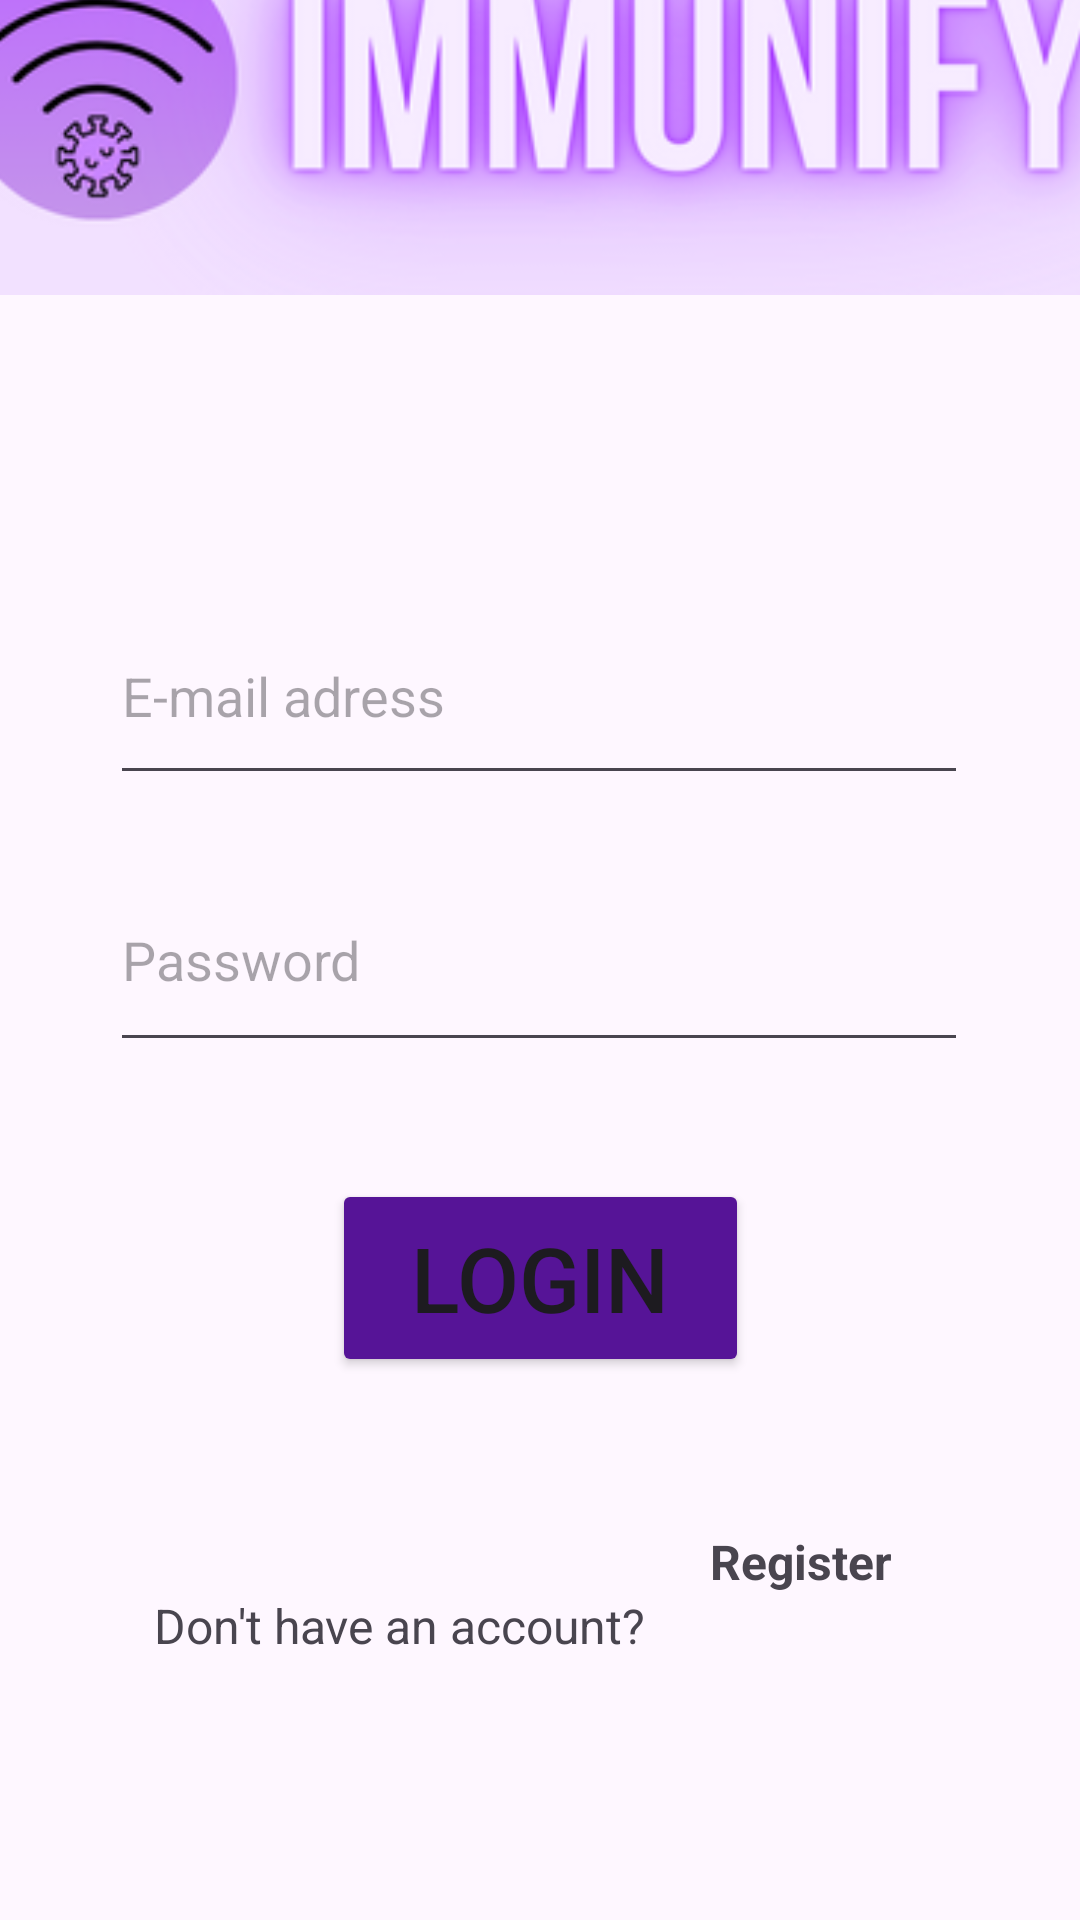

Produce the Android XML layout that renders to this screen, including the resource entries it uses.
<!-- AndroidManifest.xml: application theme Theme.MaddbTestApp2 -->
<!-- res/layout/activity_login.xml -->
<?xml version="1.0" encoding="utf-8"?>
<androidx.constraintlayout.widget.ConstraintLayout xmlns:android="http://schemas.android.com/apk/res/android"
    xmlns:app="http://schemas.android.com/apk/res-auto"
    xmlns:tools="http://schemas.android.com/tools"
    android:layout_width="match_parent"
    android:layout_height="match_parent"
    tools:context=".LoginActivity">


    <EditText
        android:id="@+id/inputPasswordL"
        android:layout_width="286dp"
        android:layout_height="71dp"
        android:layout_marginStart="62dp"
        android:layout_marginEnd="63dp"
        android:layout_marginBottom="39dp"
        android:ems="10"
        android:hint="Password"
        android:inputType="textPassword"
        android:textSize="18sp"
        app:layout_constraintBottom_toTopOf="@+id/loginButton"
        app:layout_constraintEnd_toEndOf="parent"
        app:layout_constraintStart_toStartOf="parent"
        app:layout_constraintTop_toBottomOf="@+id/inputEmailL" />

    <TextView
        android:id="@+id/textView4"
        android:layout_width="177dp"
        android:layout_height="44dp"
        android:layout_marginStart="70dp"
        android:layout_marginEnd="15dp"
        android:layout_marginBottom="122dp"
        android:gravity="center"
        android:text="Don't have an account?"
        android:textSize="16sp"
        app:layout_constraintBottom_toBottomOf="parent"
        app:layout_constraintEnd_toStartOf="@+id/registerTextView"
        app:layout_constraintStart_toStartOf="parent"
        app:layout_constraintTop_toBottomOf="@+id/loginButton" />

    <TextView
        android:id="@+id/registerTextView"
        android:layout_width="67dp"
        android:layout_height="48dp"
        android:layout_marginTop="60dp"
        android:layout_marginEnd="82dp"
        android:layout_marginBottom="118dp"
        android:clickable="true"
        android:gravity="center_vertical"
        android:text="Register"
        android:textSize="16sp"
        android:textStyle="bold"
        app:layout_constraintBottom_toBottomOf="parent"
        app:layout_constraintEnd_toEndOf="parent"
        app:layout_constraintStart_toEndOf="@+id/textView4"
        app:layout_constraintTop_toBottomOf="@+id/loginButton" />

    <Button
        android:id="@+id/loginButton"
        android:layout_width="139dp"
        android:layout_height="66dp"
        android:layout_marginStart="136dp"
        android:layout_marginEnd="136dp"
        android:layout_marginBottom="61dp"
        android:backgroundTint="@color/button_purple"
        android:text="LOGIN"
        android:textSize="30sp"
        app:cornerRadius="10dp"
        app:layout_constraintBottom_toTopOf="@+id/textView4"
        app:layout_constraintEnd_toEndOf="parent"
        app:layout_constraintStart_toStartOf="parent"
        app:layout_constraintTop_toBottomOf="@+id/inputPasswordL" />

    <EditText
        android:id="@+id/inputEmailL"
        android:layout_width="286dp"
        android:layout_height="69dp"
        android:layout_marginStart="62dp"
        android:layout_marginTop="97dp"
        android:layout_marginEnd="63dp"
        android:layout_marginBottom="18dp"
        android:ems="10"
        android:hint="E-mail adress"
        android:inputType="textEmailAddress"
        android:textSize="18sp"
        app:layout_constraintBottom_toTopOf="@+id/inputPasswordL"
        app:layout_constraintEnd_toEndOf="parent"
        app:layout_constraintStart_toStartOf="parent"
        app:layout_constraintTop_toBottomOf="@+id/imageView" />

    <ImageView
        android:id="@+id/imageView"
        android:layout_width="409dp"
        android:layout_height="145dp"
        android:layout_marginStart="1dp"
        android:layout_marginEnd="1dp"
        app:layout_constraintBottom_toTopOf="@+id/inputEmailL"
        app:layout_constraintEnd_toEndOf="parent"
        app:layout_constraintStart_toStartOf="parent"
        app:layout_constraintTop_toTopOf="parent"
        app:srcCompat="@drawable/immunify" />

</androidx.constraintlayout.widget.ConstraintLayout>
<!-- resources referenced by this layout -->
<resources>
  <color name="button_purple">#561497</color>
  <!-- drawable immunify: png bitmap (drawable, 47089 bytes) -->
  <style name="Theme.MaddbTestApp2" parent="Base.Theme.MaddbTestApp2" />
  <style name="Base.Theme.MaddbTestApp2" parent="Theme.Material3.DayNight.NoActionBar">
          
          
      </style>
</resources>
